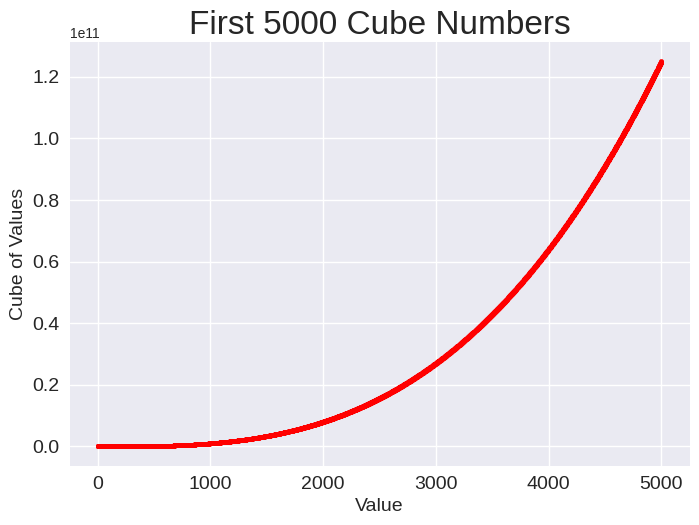

The script that saved this image:
import matplotlib.pyplot as plt

x_values = range(1, 5001)
y_values = [x**3 for x in x_values]

plt.style.use('seaborn-v0_8')
fig, ax = plt.subplots()
ax.scatter(x_values, y_values, color='red', s=10)

ax.set_title("First 5000 Cube Numbers", fontsize=24)
ax.set_xlabel("Value", fontsize=14)
ax.set_ylabel("Cube of Values", fontsize=14)

ax.tick_params(labelsize=14)

plt.show()
